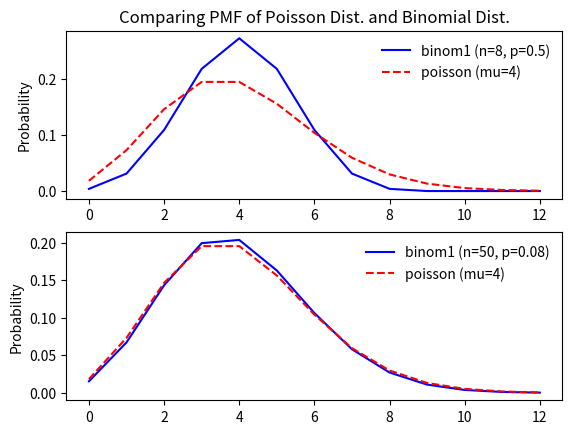

This chart was generated by the following Python code:

# -*- coding: utf-8 -*-
"""
Created on Sun Jul 16 18:47:10 2017

[redacted]
"""

# an example
import numpy as np
from scipy import stats
import matplotlib.pyplot as plt


def example1():
    # 分布的参数初始化
    myDF = stats.norm(5, 3)  # Create the frozen distribution
    # 取101个等间距的x
    X = np.linspace(-5, 15, 101)
    # cdf, 累计分布函数
    y = myDF.cdf(X)  # Calculate the corresponding CDF
    plt.plot(X, y)


def bernoulli_distribution():
    # 伯努利分布
    # 只有一个参数：p，实验成功的概率
    p = 0.6
    bernoulli_dist = stats.bernoulli(p)

    # 伯努利分布的概率质量分布函数pmf
    p_heads = bernoulli_dist.pmf(1)  # 试验结果为1的概率, 规定为正面, 概率为0.6
    p_tails = bernoulli_dist.pmf(0)  # 试验结果为0的概率, 规定为反面, 概率为0.4

    # 取100个服从参数为0.6的伯努利分布的随机变量
    trials = bernoulli_dist.rvs(100)

    print(np.sum(trials))  # 63, 相当于1的个数

    # 100个随机变量的直方图, 相当于取出来的100个随机变量的概率质量分布
    plt.hist(trials/len(trials))
    # plt.show()
    plt.savefig('bernoulli_pmf.png', dpi=200)
    plt.close()

    # 0-2之间均匀的取100个点
    x = np.linspace(0, 2, 100)

    cdf = bernoulli_dist.cdf  # 相当于取出来的100个随机变量的累积分布函数(cdf)

    plt.plot(x, cdf(x))  # 上述伯努利分布在区间[0, 2]上的cdf图像
    # plt.show()
    plt.savefig('bernoulli_cdf.png', dpi=200)
    plt.close()


def binom_dis(n=1, p=0.1):
    """
    二项分布，模拟抛硬币试验
    :param n: 实验总次数
    :param p: 单次实验成功的概率
    :return: 试验成功的次数
    """
    binom_dis = stats.binom(n, p)
    simulation_result = binom_dis.rvs(size=5)  # 取20个符合该分布的随机变量
    print(simulation_result)  # [ 7 11 13  8 13], 每次结果会不一样
    prob_10 = binom_dis.pmf(10)
    print(prob_10)  # 0.117



def poisson_dis(mu=3.0):
    """
    泊松分布
    :param mu: 单位时间（或单位面积）内随机事件的平均发生率
    :return:
    """
    mu = 2
    poisson_dist = stats.poisson(mu)
    X2 = np.arange(5)
    x_prob2 = poisson_dist.pmf(X2)
    plt.plot(X2, x_prob2)
    poisson_dist.pmf(3)  # 0.18, 恰好发生3次的概率


def compare_binom_poisson(mu=4, n1=8, n2=50):
    """
    二项分布与泊松分布的比较
    :param mu: 泊松分布的参数，保持mu不变
    :param n1: 第一个二项分布中的实验次数，n比较小
    :param n2: 第二个二项分布中的实验次数，n比较大
    :return:
    """
    # 为了具有可比性, 利用mu = n * p, 计算p
    p1 = mu/n1  # 二项分布中的参数，单次实验成功的概率
    p2 = mu/n2
    poisson_dist = stats.poisson(mu)  # 初始化泊松分布
    binom_dist1 = stats.binom(n1, p1)  # 初始化第一个二项分布
    binom_dist2 = stats.binom(n2, p2)  # 初始化第二个二项分布

    # 计算pmf
    X = np.arange(poisson_dist.ppf(0.0001), poisson_dist.ppf(0.9999))
    y_po = poisson_dist.pmf(X)
    print(X)
    print(y_po)
    y_bi1 = binom_dist1.pmf(X)
    y_bi2 = binom_dist2.pmf(X)

    # 作图
    # First group
    # 当n比较小，p比较大时，两者差别比较大
    plt.figure(1)
    plt.subplot(211)
    plt.plot(X, y_bi1, 'b-', label='binom1 (n={}, p={})'.format(n1, p1))
    plt.plot(X, y_po, 'r--', label='poisson (mu={})'.format(mu))
    plt.ylabel('Probability')
    plt.title('Comparing PMF of Poisson Dist. and Binomial Dist.')
    plt.legend(loc='best', frameon=False)

    # second group
    # 当n比较大，p比较小时，两者非常相似
    plt.subplot(212)
    plt.plot(X, y_bi2, 'b-', label='binom1 (n={}, p={})'.format(n2, p2))
    plt.plot(X, y_po, 'r--', label='poisson (mu={})'.format(mu))
    plt.ylabel('Probability')
    plt.legend(loc='best', frameon=False)
    plt.show()


if __name__ == '__main__':
    # bernoulli_distribution()
    # binom_dis(20, 0.5)
    compare_binom_poisson(mu=4, n1=8, n2=50)








